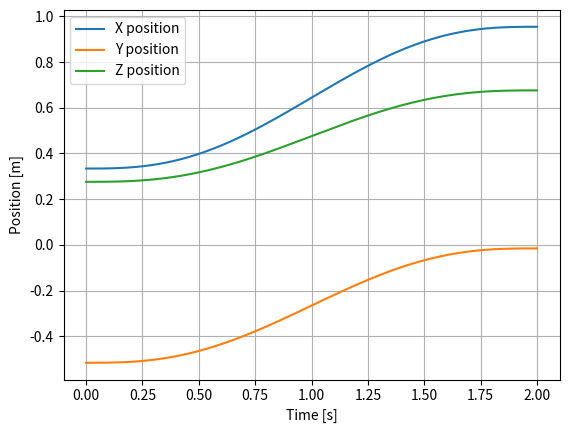
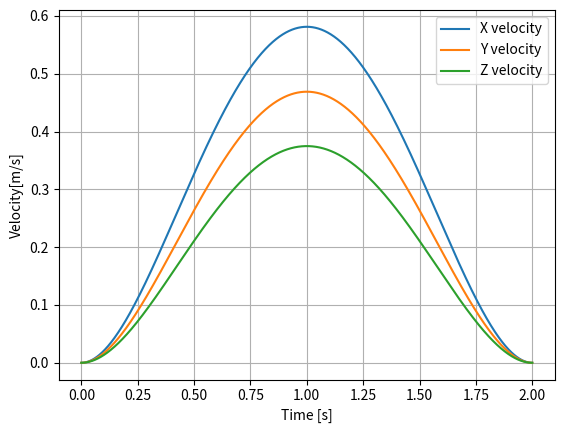

Generate these figures, in order, with matplotlib:
import numpy as np # Mengimpor library numpy untuk operasi array dan operasi numerik
import time # Mengimpor library time untuk operasi waktu
import matplotlib.pyplot as plt # Mengimpor library matplotlib.pyplot untuk visualisasi data

class PathPlanTranslation(object): # Mendefinisikan kelas PathPlanTranslation
    def __init__(self, pose_init, pose_desired, total_time): # Metode konstruktor untuk inisialisasi objek
        self.position_init = pose_init[:3] # Mengambil tiga elemen pertama dari pose_init sebagai posisi awal (x, y, z)
        self.position_des = pose_desired[:3] # Mengambil tiga elemen pertama dari pose_desired sebagai posisi akhir (x, y, z)
        self.tfinal = total_time # Menyimpan waktu total perjalanan

    def trajectory_planning(self, t): # Metode untuk menghitung trajektori minimum jerk
        X_init = self.position_init[0] # Mengambil koordinat x dari posisi awal
        Y_init = self.position_init[1] # Mengambil koordinat y dari posisi awal
        Z_init = self.position_init[2] # Mengambil koordinat z dari posisi awal

        X_final = self.position_des[0] # Mengambil koordinat x dari posisi akhir
        Y_final = self.position_des[1] # Mengambil koordinat y dari posisi akhir
        Z_final = self.position_des[2] # Mengambil koordinat z dari posisi akhir

        # Menghitung posisi pada setiap sumbu (x, y, z) menggunakan persamaan minimum jerk trajectory
        x_traj = X_init + (X_final - X_init) * (10 * (t / self.tfinal)**3 - 15 * (t / self.tfinal)**4 + 6 * (t / self.tfinal)**5)
        y_traj = Y_init + (Y_final - Y_init) * (10 * (t / self.tfinal)**3 - 15 * (t / self.tfinal)**4 + 6 * (t / self.tfinal)**5)
        z_traj = Z_init + (Z_final - Z_init) * (10 * (t / self.tfinal)**3 - 15 * (t / self.tfinal)**4 + 6 * (t / self.tfinal)**5)
        position = np.array([x_traj, y_traj, z_traj]) # Membuat array posisi (x, y, z)
        
        vx = (X_final - X_init) * (30 * (t / self.tfinal)**2 - 60 * (t / self.tfinal)**3 + 30 * (t / self.tfinal)**4) / self.tfinal
        vy = (Y_final - Y_init) * (30 * (t / self.tfinal)**2 - 60 * (t / self.tfinal)**3 + 30 * (t / self.tfinal)**4) / self.tfinal
        vz = (Z_final - Z_init) * (30 * (t / self.tfinal)**2 - 60 * (t / self.tfinal)**3 + 30 * (t / self.tfinal)**4) / self.tfinal
        velocity = np.array([vx, vy, vz]) # Membuat array kecepatan (vx, vy, vz)

        return [position, velocity] # Mengembalikan array posisi dan kecepatan

if __name__ == "__main__": # Blok kode utama yang akan dieksekusi
    pose_init = np.array([0.334010, -0.515243, 0.2760, 2.41052252419476, 0.9219877505542503, 0.22313174746991263]) # Mendefinisikan posisi awal
    pose_des = np.array([0.953948, -0.015090, 0.6758, 2.41052252419476, 0.9219877505542503, 0.22313174746991263]) # Mendefinisikan posisi akhir yang diinginkan
    tfinal = 2 # Mendefinisikan waktu total perjalanan

    trajectory = PathPlanTranslation(pose_init, pose_des, tfinal) # Membuat objek PathPlanTranslation dengan posisi awal, posisi akhir, dan waktu total perjalanan

    posx = [] # Daftar untuk menyimpan posisi x
    posy = [] # Daftar untuk menyimpan posisi y
    posz = [] # Daftar untuk menyimpan posisi z
    v_x = [] # Daftar untuk menyimpan kecepatan x
    v_y = [] # Daftar untuk menyimpan kecepatan y
    v_z = [] # Daftar untuk menyimpan kecepatan z
    time_range = [] # Daftar untuk menyimpan rentang waktu

    t_start = time.time() # Menyimpan waktu awal
    while time.time() - t_start < tfinal: # Melakukan iterasi selama waktu saat ini kurang dari waktu total perjalanan
        t_current = time.time() - t_start # Menghitung waktu saat ini relatif terhadap waktu awal
        [position, velocity] = trajectory.trajectory_planning(t_current) # Menghitung trajektori minimum jerk pada waktu saat ini

        # Menyimpan posisi dan kecepatan ke dalam daftar yang sesuai
        posx.append(position[0])
        posy.append(position[1])
        posz.append(position[2])
        v_x.append(velocity[0])
        v_y.append(velocity[1])
        v_z.append(velocity[2])

        time_range.append(t_current) # Menyimpan waktu

# Plotting menggunakan pyplot
plt.figure() # Membuat figure baru
plt.plot(time_range, posx, label='X position') # Memplot posisi x terhadap waktu dengan label 'X position'
plt.plot(time_range, posy, label='Y position') # Memplot posisi y terhadap waktu dengan label 'Y position'
plt.plot(time_range, posz, label='Z position') # Memplot posisi z terhadap waktu dengan label 'Z position'
plt.legend() # Menampilkan legenda
plt.grid() # Menampilkan grid pada plot
plt.ylabel('Position [m]') # Memberi label pada sumbu y sebagai 'Position [m]'
plt.xlabel('Time [s]') # Memberi label pada sumbu x sebagai 'Time [s]'

plt.figure() # Membuat figure baru
plt.plot(time_range, v_x, label='X velocity') # Memplot kecepatan x terhadap waktu dengan label 'X velocity'
plt.plot(time_range, v_y, label='Y velocity') # Memplot kecepatan y terhadap waktu dengan label 'Y velocity'
plt.plot(time_range, v_z, label='Z velocity') # Memplot kecepatan z terhadap waktu dengan label 'Z velocity'
plt.legend() # Menampilkan legenda
plt.grid() # Menampilkan grid pada plot
plt.ylabel('Velocity[m/s]') # Memberi label pada sumbu y sebagai 'Velocity[m/s]' 
plt.xlabel('Time [s]') # Memberi label pada sumbu x sebagai 'Time [s]'

plt.show() # Menampilkan plot